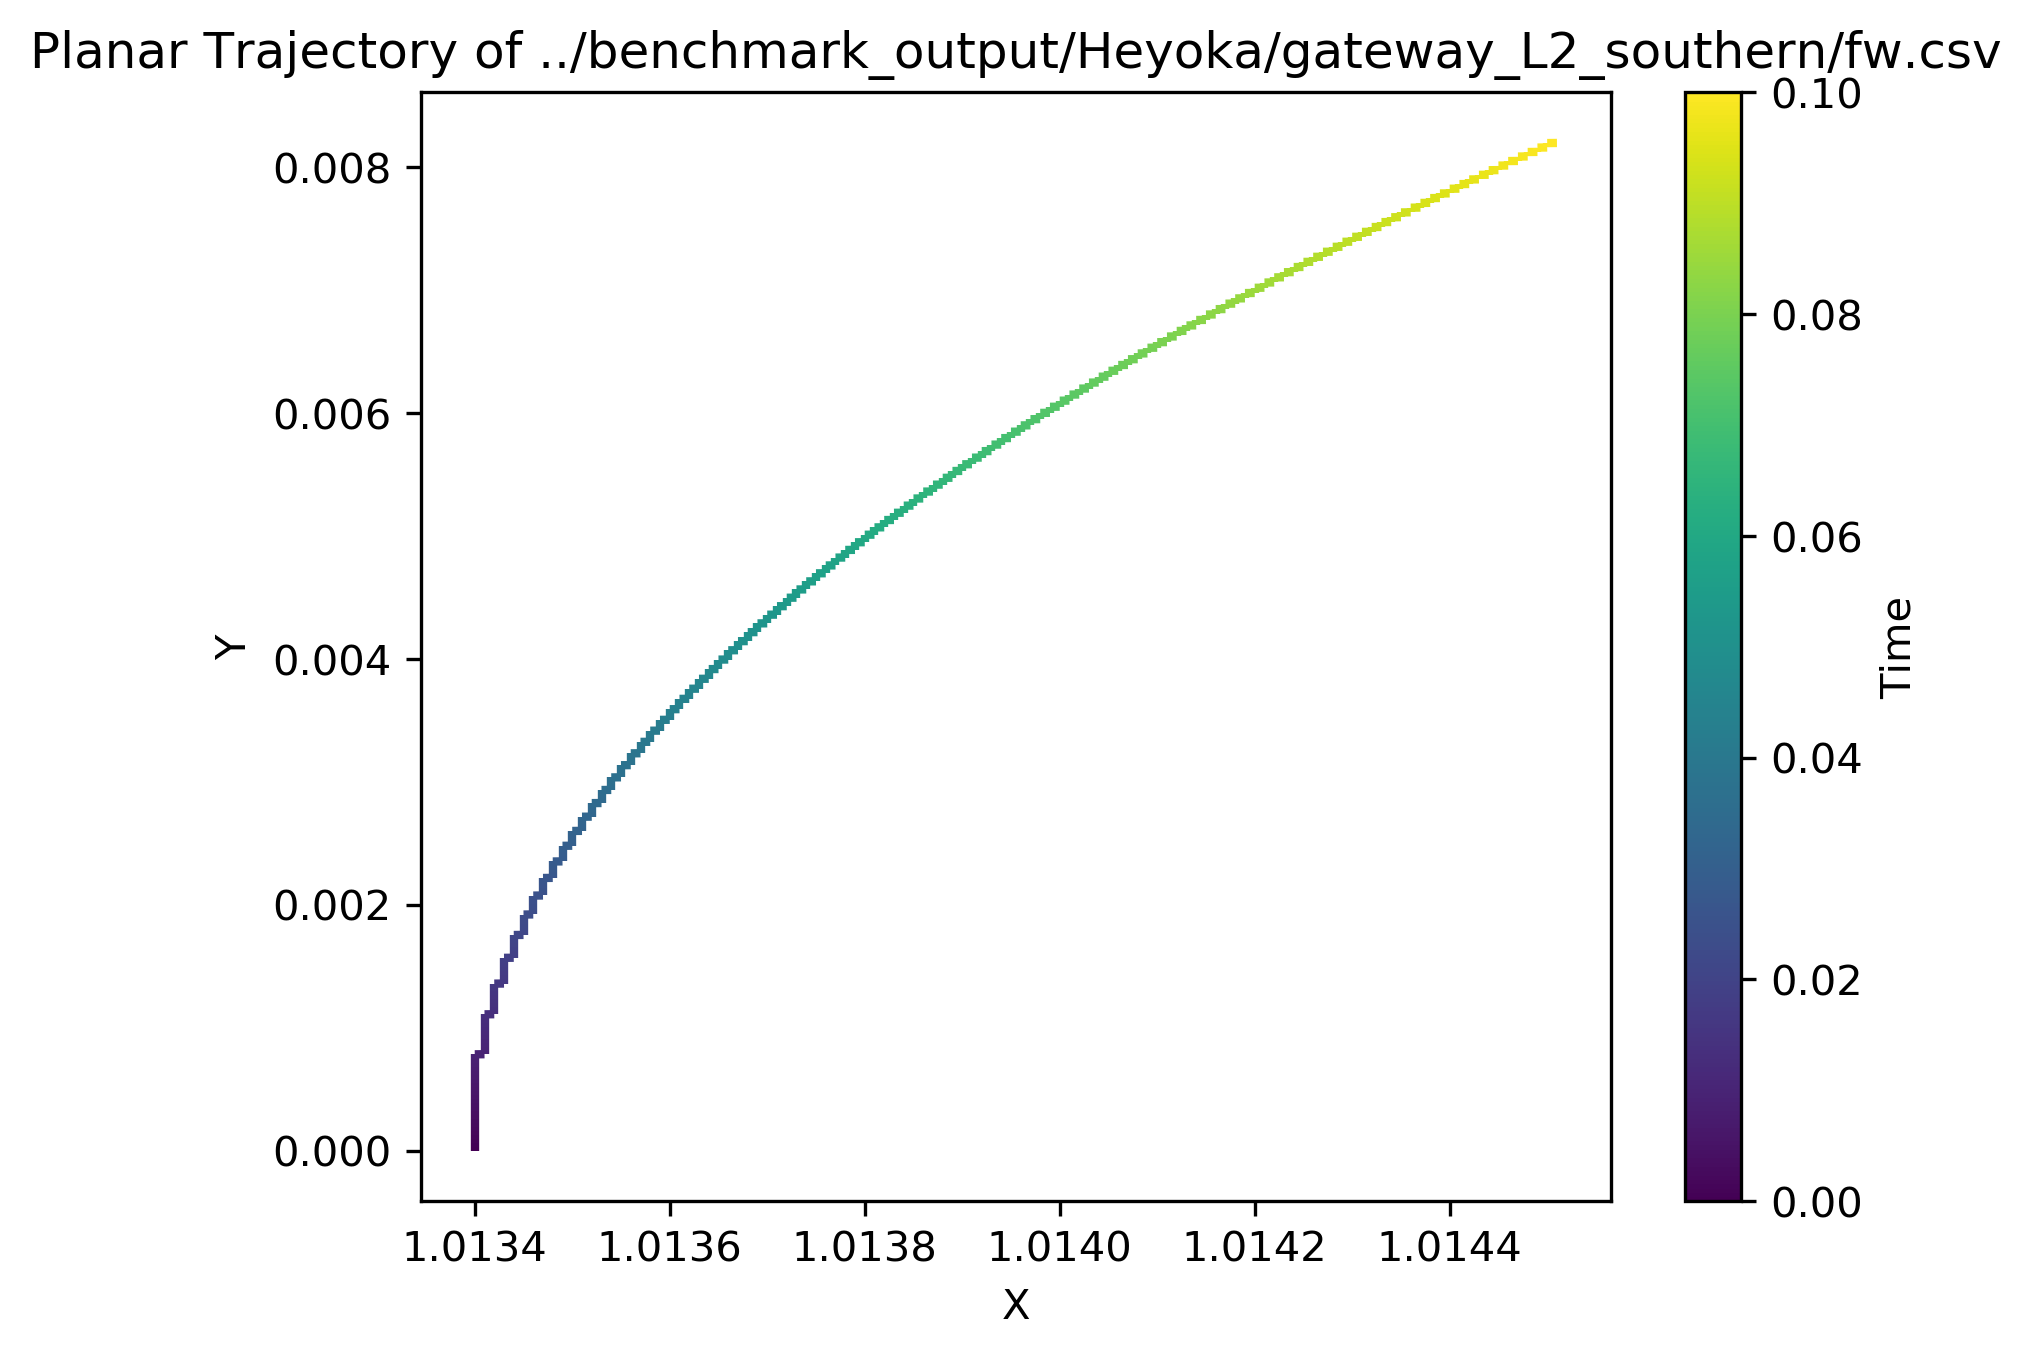

Data behind this chart, as committed beside it:
t, x, y, z, dx, dy, dz
0, 1.013, 0, 0.175, 0, 0.083, 0
1e-05, 1.013, 8.3e-07, 0.175, 2.23615e-06, 0.083, -5.37905e-06
2e-05, 1.013, 1.66e-06, 0.175, 4.4723e-06, 0.083, -1.07581e-05
3e-05, 1.013, 2.49e-06, 0.175, 6.70846e-06, 0.083, -1.61371e-05
4e-05, 1.013, 3.32e-06, 0.175, 8.94461e-06, 0.083, -2.15162e-05
5e-05, 1.013, 4.15e-06, 0.175, 1.11808e-05, 0.083, -2.68952e-05
6e-05, 1.013, 4.98e-06, 0.175, 1.34169e-05, 0.083, -3.22743e-05
7e-05, 1.013, 5.81e-06, 0.175, 1.56531e-05, 0.083, -3.76533e-05
8e-05, 1.013, 6.64e-06, 0.175, 1.78892e-05, 0.083, -4.30324e-05
9e-05, 1.013, 7.47e-06, 0.175, 2.01254e-05, 0.083, -4.84114e-05
0.0001, 1.013, 8.3e-06, 0.175, 2.23615e-05, 0.083, -5.37905e-05
0.00011, 1.013, 9.13e-06, 0.175, 2.45977e-05, 0.083, -5.91695e-05
0.00012, 1.013, 9.96e-06, 0.175, 2.68338e-05, 0.083, -6.45486e-05
0.00013, 1.013, 1.079e-05, 0.175, 2.907e-05, 0.083, -6.99276e-05
0.00014, 1.013, 1.162e-05, 0.175, 3.13061e-05, 0.083, -7.53067e-05
0.00015, 1.013, 1.245e-05, 0.175, 3.35423e-05, 0.083, -8.06857e-05
0.00016, 1.013, 1.328e-05, 0.175, 3.57784e-05, 0.083, -8.60648e-05
0.00017, 1.013, 1.411e-05, 0.175, 3.80146e-05, 0.083, -9.14438e-05
0.00018, 1.013, 1.494e-05, 0.175, 4.02507e-05, 0.083, -9.68228e-05
0.00019, 1.013, 1.577e-05, 0.175, 4.24869e-05, 0.083, -0.0001022
0.0002, 1.013, 1.66e-05, 0.175, 4.4723e-05, 0.083, -0.0001076
0.00021, 1.013, 1.743e-05, 0.175, 4.69592e-05, 0.083, -0.000113
0.00022, 1.013, 1.826e-05, 0.175, 4.91953e-05, 0.083, -0.0001183
0.00023, 1.013, 1.909e-05, 0.175, 5.14315e-05, 0.083, -0.0001237
0.00024, 1.013, 1.992e-05, 0.175, 5.36676e-05, 0.083, -0.0001291
0.00025, 1.013, 2.075e-05, 0.175, 5.59038e-05, 0.083, -0.0001345
0.00026, 1.013, 2.158e-05, 0.175, 5.81399e-05, 0.083, -0.0001399
0.00027, 1.013, 2.241e-05, 0.175, 6.03761e-05, 0.083, -0.0001452
0.00028, 1.013, 2.324e-05, 0.175, 6.26123e-05, 0.083, -0.0001506
0.00029, 1.013, 2.407e-05, 0.175, 6.48484e-05, 0.083, -0.000156
0.0003, 1.013, 2.49e-05, 0.175, 6.70846e-05, 0.083, -0.0001614
0.00031, 1.013, 2.573e-05, 0.175, 6.93207e-05, 0.083, -0.0001667
0.00032, 1.013, 2.656e-05, 0.175, 7.15569e-05, 0.083, -0.0001721
0.00033, 1.013, 2.739e-05, 0.175, 7.3793e-05, 0.083, -0.0001775
0.00034, 1.013, 2.822e-05, 0.175, 7.60292e-05, 0.083, -0.0001829
0.00035, 1.013, 2.905e-05, 0.175, 7.82653e-05, 0.083, -0.0001883
0.00036, 1.013, 2.988e-05, 0.175, 8.05015e-05, 0.083, -0.0001936
0.00037, 1.013, 3.071e-05, 0.175, 8.27376e-05, 0.083, -0.000199
0.00038, 1.013, 3.154e-05, 0.175, 8.49738e-05, 0.083, -0.0002044
0.00039, 1.013, 3.237e-05, 0.175, 8.72099e-05, 0.083, -0.0002098
0.0004, 1.013, 3.32e-05, 0.175, 8.94461e-05, 0.083, -0.0002152
0.00041, 1.013, 3.403e-05, 0.175, 9.16822e-05, 0.083, -0.0002205
0.00042, 1.013, 3.486e-05, 0.175, 9.39184e-05, 0.083, -0.0002259
0.00043, 1.013, 3.569e-05, 0.175, 9.61545e-05, 0.083, -0.0002313
0.00044, 1.013, 3.652e-05, 0.175, 9.83907e-05, 0.083, -0.0002367
0.00045, 1.013, 3.735e-05, 0.175, 0.0001006, 0.083, -0.0002421
0.00046, 1.013, 3.818e-05, 0.175, 0.0001029, 0.083, -0.0002474
0.00047, 1.013, 3.901e-05, 0.175, 0.0001051, 0.083, -0.0002528
0.00048, 1.013, 3.984e-05, 0.175, 0.0001073, 0.083, -0.0002582
0.00049, 1.013, 4.067e-05, 0.175, 0.0001096, 0.083, -0.0002636
0.0005, 1.013, 4.15e-05, 0.175, 0.0001118, 0.083, -0.000269
0.00051, 1.013, 4.233e-05, 0.175, 0.000114, 0.083, -0.0002743
0.00052, 1.013, 4.316e-05, 0.175, 0.0001163, 0.083, -0.0002797
0.00053, 1.013, 4.399e-05, 0.175, 0.0001185, 0.083, -0.0002851
0.00054, 1.013, 4.482e-05, 0.175, 0.0001208, 0.083, -0.0002905
0.00055, 1.013, 4.565e-05, 0.175, 0.000123, 0.083, -0.0002958
0.00056, 1.013, 4.648e-05, 0.175, 0.0001252, 0.083, -0.0003012
0.00057, 1.013, 4.731e-05, 0.175, 0.0001275, 0.083, -0.0003066
0.00058, 1.013, 4.814e-05, 0.175, 0.0001297, 0.083, -0.000312
0.00059, 1.013, 4.897e-05, 0.175, 0.0001319, 0.083, -0.0003174
... 9,941 more rows
